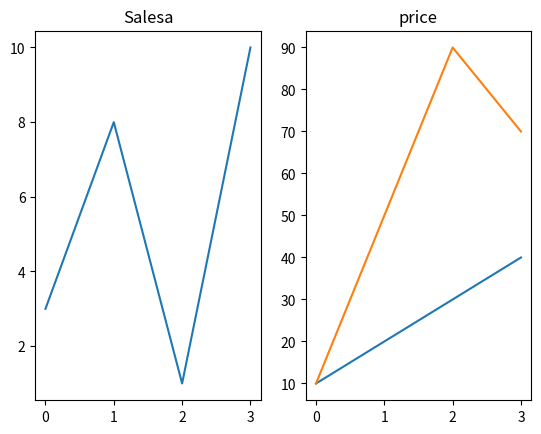

Write the Python code that produced this figure.
import matplotlib.pyplot as plt
import numpy as np

#plot 1:
x = np.array([0, 1, 2, 3])
y = np.array([3, 8, 1, 10])

plt.subplot(1, 2, 1)
plt.plot(x,y)
plt.title("Salesa")

#plot 2:
x = np.array([0, 1, 2, 3])
y = np.array([10, 20, 30, 40])

plt.subplot(1, 2, 2)
plt.plot(x,y)
plt.title("Income")

#plot 3:
x = np.array([0, 1, 2, 3])
y = np.array([10, 50, 90, 70])

plt.subplot(1, 2, 2)
plt.plot(x,y)
plt.title("price")

plt.show()